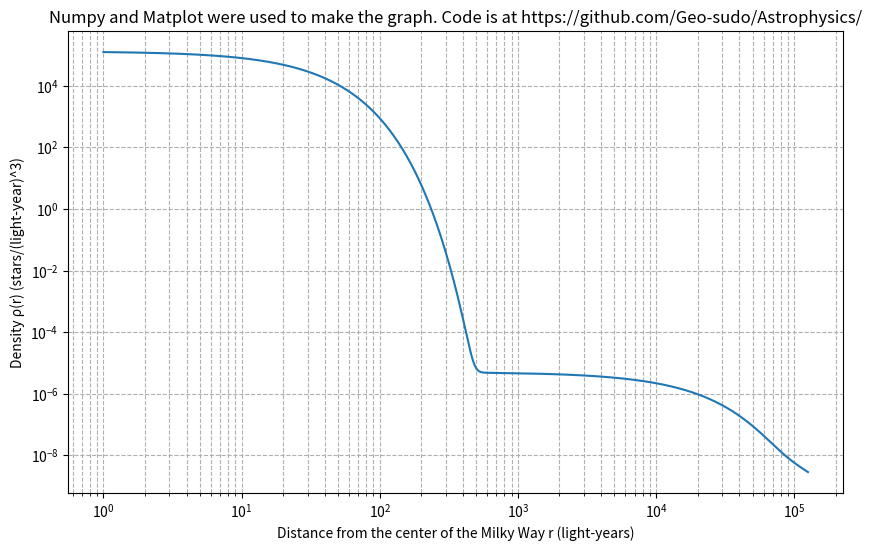

Write the Python code that produced this figure.
import numpy as np
import matplotlib.pyplot as plt


Psi = 1e-4
RA = 20
RB = 12e3
RC = 5e4
OmegaA = 21
OmegaB = -3
OmegaC = -8


r = np.logspace(0, 5.1, num=500)


def density(r):
    return Psi * (np.exp(OmegaA - r/RA) + np.exp(OmegaB - r/RB) + np.exp(OmegaC - r/RC))

rho_r = density(r)


plt.figure(figsize=(10, 6))
plt.loglog(r, rho_r)
plt.xlabel('Distance from the center of the Milky Way r (light-years)')
plt.ylabel('Density ρ(r) (stars/(light-year)^3)')
plt.title('Numpy and Matplot were used to make the graph. Code is at https://github.com/Geo-sudo/Astrophysics/')
plt.grid(True, which="both", ls="--")
plt.show()

